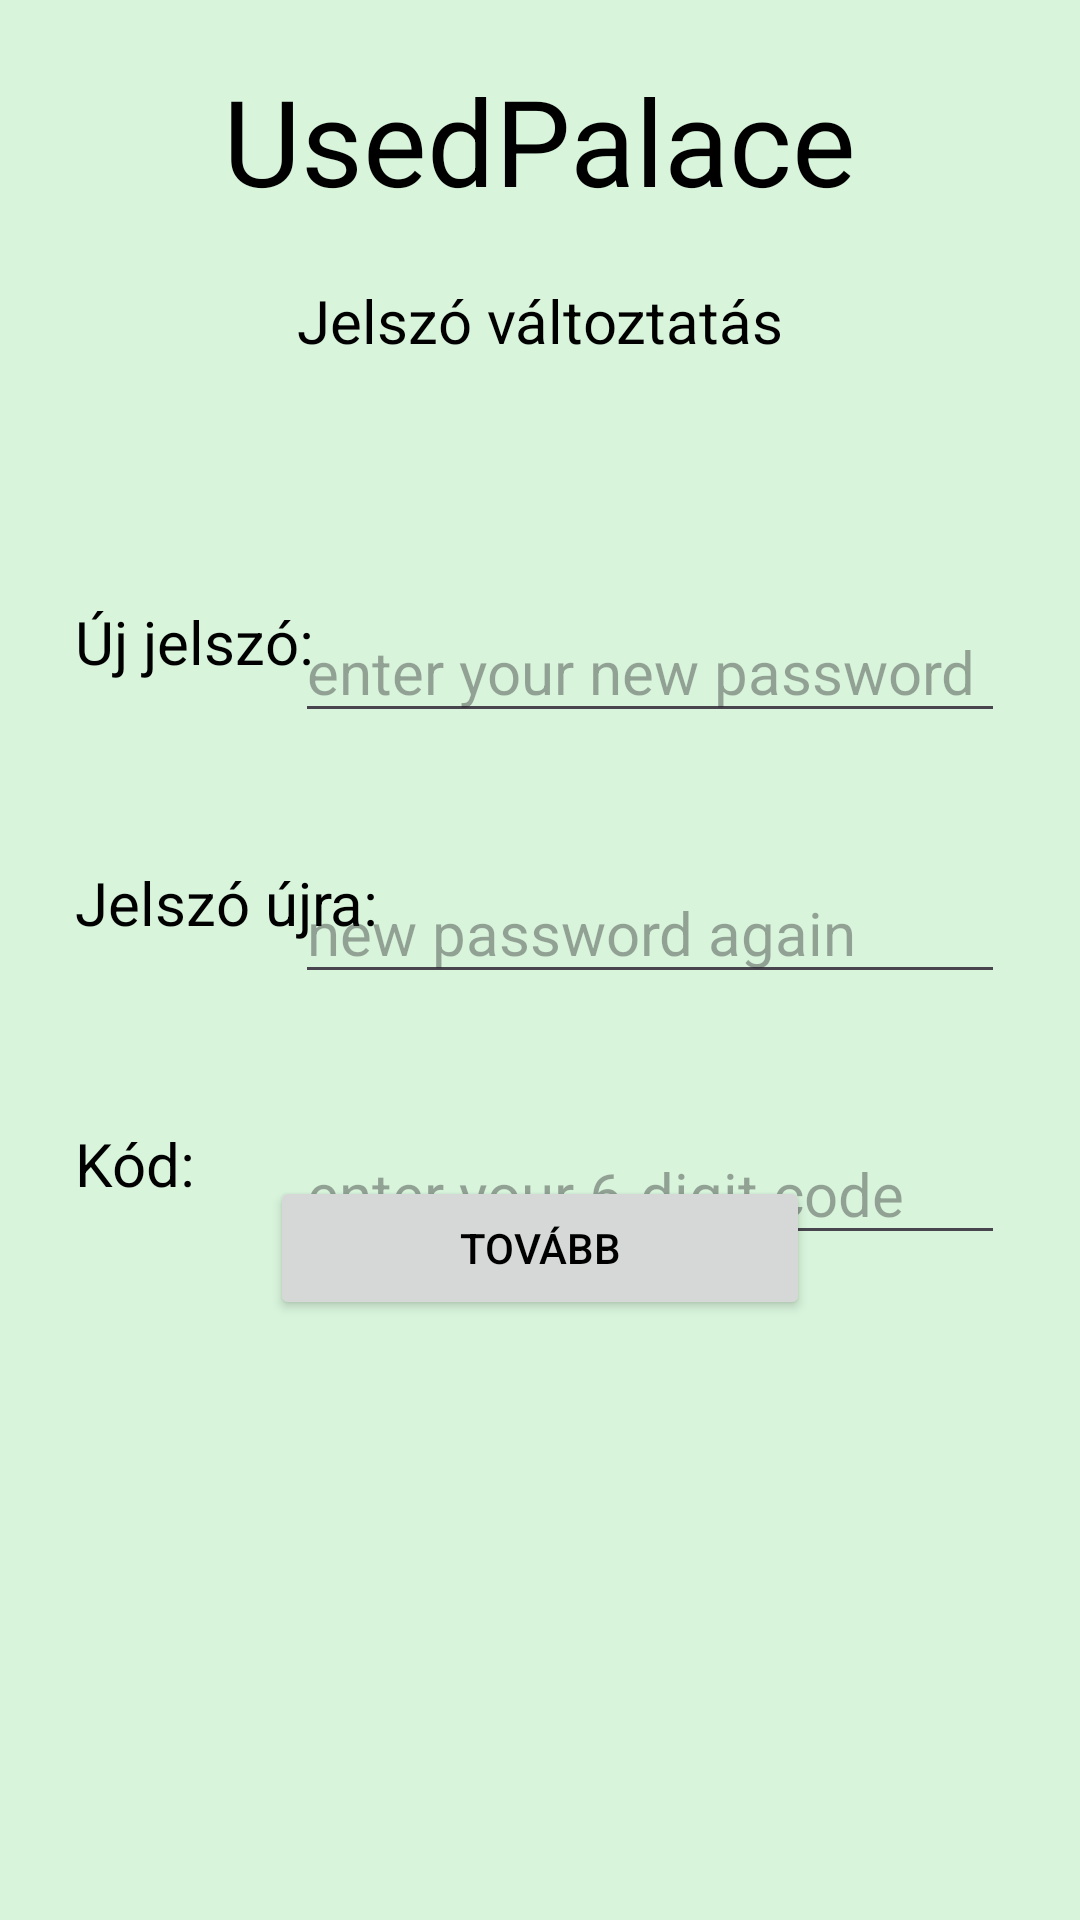

Here is an Android app screen rendered from its layout file. Give the layout XML and the strings, colors and styles it references.
<!-- AndroidManifest.xml: application theme Base.Theme.UsedPalace -->
<!-- res/layout/reset_password.xml -->
<?xml version="1.0" encoding="utf-8"?>
<androidx.constraintlayout.widget.ConstraintLayout xmlns:android="http://schemas.android.com/apk/res/android"
    xmlns:app="http://schemas.android.com/apk/res-auto"
    xmlns:tools="http://schemas.android.com/tools"
    android:id="@+id/main"
    android:layout_width="match_parent"
    android:layout_height="match_parent"
    tools:context=".login.ResetPasswordActivity">

    <TextView
        android:id="@+id/usedPalace"
        android:layout_width="wrap_content"
        android:layout_height="wrap_content"
        android:layout_marginTop="20dp"
        android:text="UsedPalace"
        android:textSize="40sp"
        app:layout_constraintEnd_toEndOf="parent"
        app:layout_constraintHorizontal_bias="0.5"
        app:layout_constraintStart_toStartOf="parent"
        app:layout_constraintTop_toTopOf="parent"
        tools:ignore="HardcodedText" />

    <TextView
        android:id="@+id/resetPassword"
        android:layout_width="wrap_content"
        android:layout_height="wrap_content"
        android:layout_marginTop="20dp"
        android:text="Jelszó változtatás"
        android:textSize="20sp"
        app:layout_constraintEnd_toEndOf="parent"
        app:layout_constraintHorizontal_bias="0.5"
        app:layout_constraintStart_toStartOf="parent"
        app:layout_constraintTop_toBottomOf="@id/usedPalace"
        tools:ignore="HardcodedText" />

    <TextView
        android:id="@+id/password"
        android:layout_width="wrap_content"
        android:layout_height="wrap_content"
        android:layout_marginStart="25dp"
        android:text="Új jelszó:"
        app:layout_constraintStart_toStartOf="parent"
        app:layout_constraintTop_toBottomOf="@id/resetPassword"
        android:textSize="20sp"
        android:layout_marginTop="80dp"

        />

    <TextView
        android:id="@+id/rePassword"
        android:layout_width="wrap_content"
        android:layout_height="wrap_content"
        android:layout_marginStart="25dp"
        android:layout_marginTop="60dp"
        android:text="Jelszó újra:"
        android:textSize="20sp"
        app:layout_constraintStart_toStartOf="parent"
        app:layout_constraintTop_toBottomOf="@id/password"

        />

    <EditText
        android:id="@+id/inputPassword"
        android:layout_width="wrap_content"
        android:layout_height="wrap_content"
        android:ems="10"
        android:hint="enter your new password"
        android:inputType="textPassword"
        android:textSize="20sp"
        android:layout_marginEnd="25dp"
        app:layout_constraintEnd_toEndOf="parent"
        app:layout_constraintTop_toTopOf="@id/password" />

    <EditText
        android:id="@+id/inputRePassword"
        android:layout_width="wrap_content"
        android:layout_height="wrap_content"
        android:ems="10"
        android:hint="new password again"
        android:inputType="textPassword"
        android:textSize="20sp"
        android:layout_marginEnd="25dp"
        app:layout_constraintEnd_toEndOf="parent"
        app:layout_constraintTop_toTopOf="@id/rePassword" />


    <TextView
        android:id="@+id/code"
        android:layout_width="wrap_content"
        android:layout_height="wrap_content"
        android:layout_marginStart="25dp"
        android:layout_marginTop="60dp"
        android:text="Kód:"
        android:textSize="20sp"
        app:layout_constraintStart_toStartOf="parent"
        app:layout_constraintTop_toBottomOf="@id/rePassword"

        />

    <EditText
        android:id="@+id/inputCode"
        android:layout_width="wrap_content"
        android:layout_height="wrap_content"
        android:ems="10"
        android:hint="enter your 6-digit code"
        android:inputType="text"
        android:textSize="20sp"
        android:layout_marginEnd="25dp"
        app:layout_constraintEnd_toEndOf="parent"
        app:layout_constraintTop_toTopOf="@id/code" />

    <Button
        android:id="@+id/buttonSubmit"
        android:layout_width="180dp"
        android:layout_height="wrap_content"
        android:text="Tovább"
        android:layout_marginBottom="200dp"
        app:layout_constraintStart_toStartOf="@id/usedPalace"
        app:layout_constraintEnd_toEndOf="@id/usedPalace"
        app:layout_constraintBottom_toBottomOf="parent"/>


</androidx.constraintlayout.widget.ConstraintLayout>
<!-- resources referenced by this layout -->
<resources>
  <style name="Base.Theme.UsedPalace" parent="Theme.Material3.DayNight.NoActionBar">
          
          <item name="colorPrimary">@color/colorPrimary</item>
          <item name="android:windowBackground">@color/colorBackground</item>
          <item name="android:textColor">@color/colorText</item>
          <item name="rippleColor">@color/colorPrimaryRipple</item>
          <item name="colorSurface">@color/colorSurface</item>
          <item name="colorOnSurface">@color/colorText</item>
          <item name="colorOnSurfaceVariant">@color/colorPrimary</item>
          <item name="colorSurfaceContainerHighest">@color/colorBackground</item>
          <item name="colorOutline">@color/colorOutline</item>
  
          <item name="textInputStyle">@style/Widget.Material3.TextInputLayout.UsedPalace</item>
  
      </style>
  <color name="colorPrimary">#4ABC4B</color>
  <color name="colorBackground">#D8F4DB</color>
  <color name="colorText">#000000</color>
  <color name="colorPrimaryRipple">#334ABC4B</color>
  <color name="colorSurface">#ADFFAF</color>
  <color name="colorOutline">#33000000</color>
  <style name="Widget.Material3.TextInputLayout.UsedPalace" parent="Widget.Material3.TextInputLayout.OutlinedBox">
          <item name="boxCornerRadiusTopStart">12dp</item>
          <item name="boxCornerRadiusTopEnd">12dp</item>
          <item name="boxCornerRadiusBottomStart">12dp</item>
          <item name="boxCornerRadiusBottomEnd">12dp</item>
          <item name="boxStrokeColor">@color/boxStrokeColor</item>
          <item name="boxBackgroundColor">@color/boxBackgroundColor</item>
          <item name="boxStrokeWidth">1dp</item>
          <item name="boxStrokeWidthFocused">2dp</item>
      </style>
  <color name="boxStrokeColor">#000000</color>
  <color name="boxBackgroundColor">#D7EFD7</color>
</resources>
